Image classification data set "train" (AbulHasnatHridoy/Fungal-Diseases-of-tea-leaves on GitHub). Class labels (6): healthy, heliopeltis, red rust, red spider, sunlight scorching, thrips.

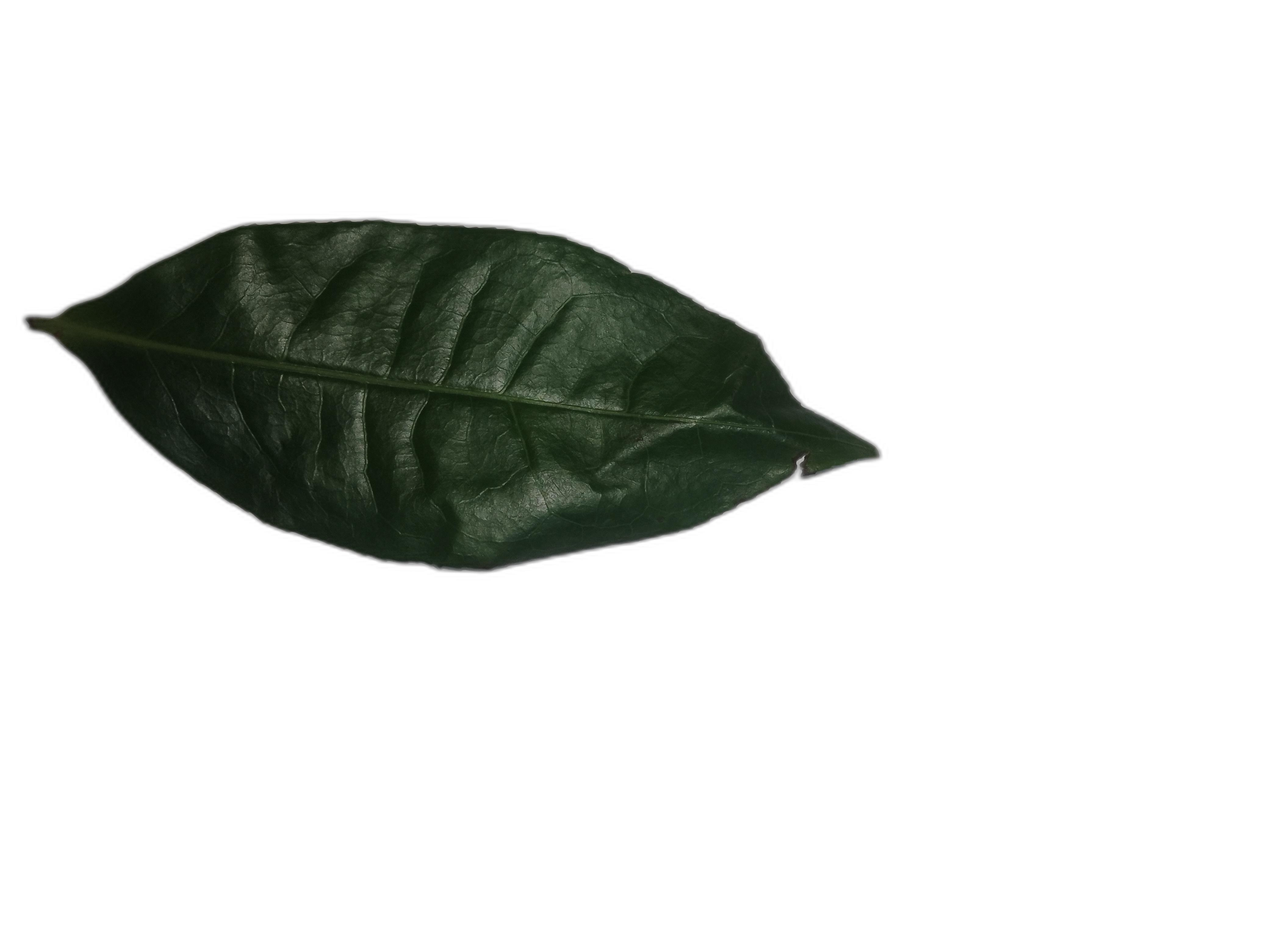
Label: healthy

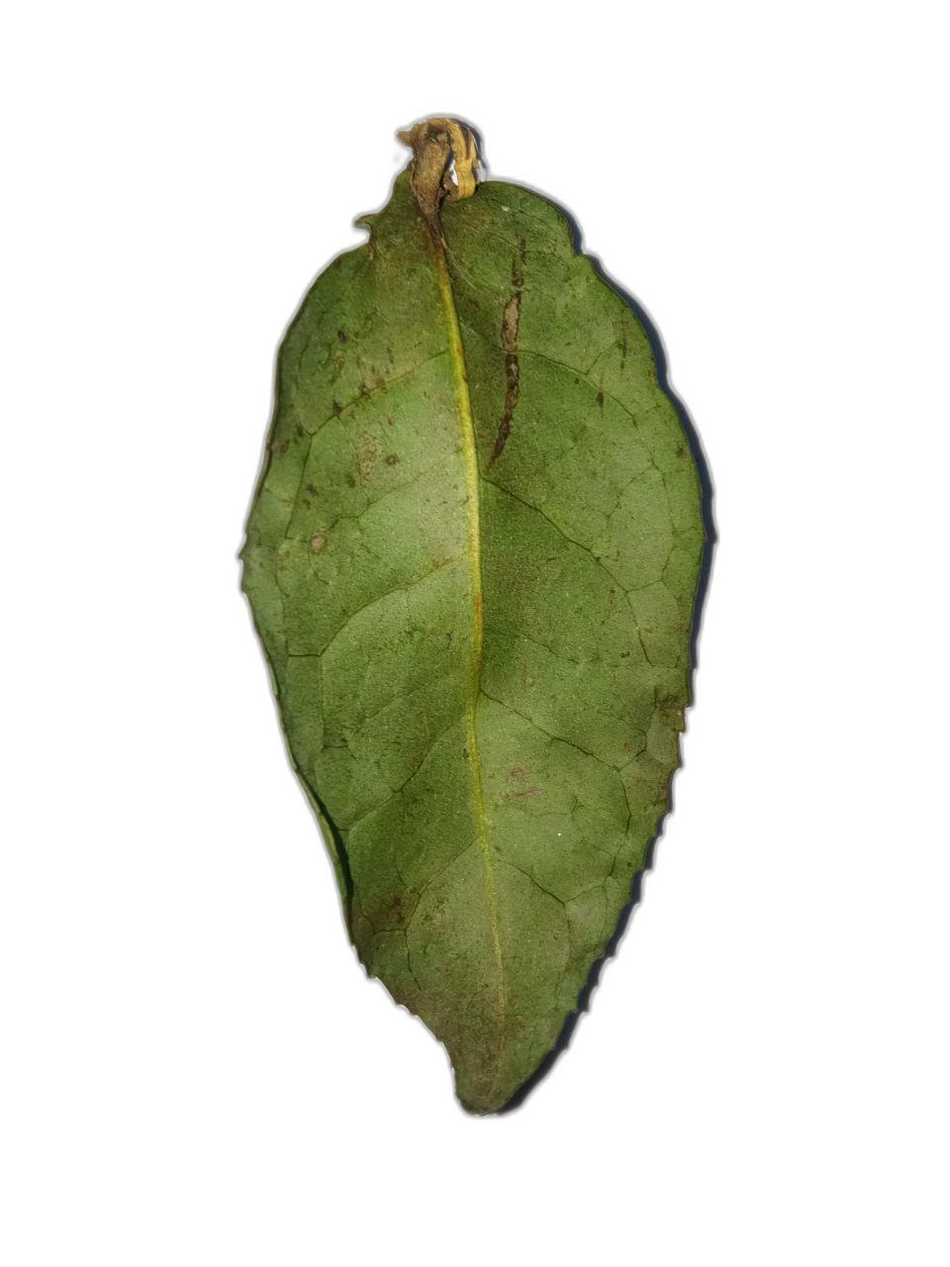
Label: sunlight scorching

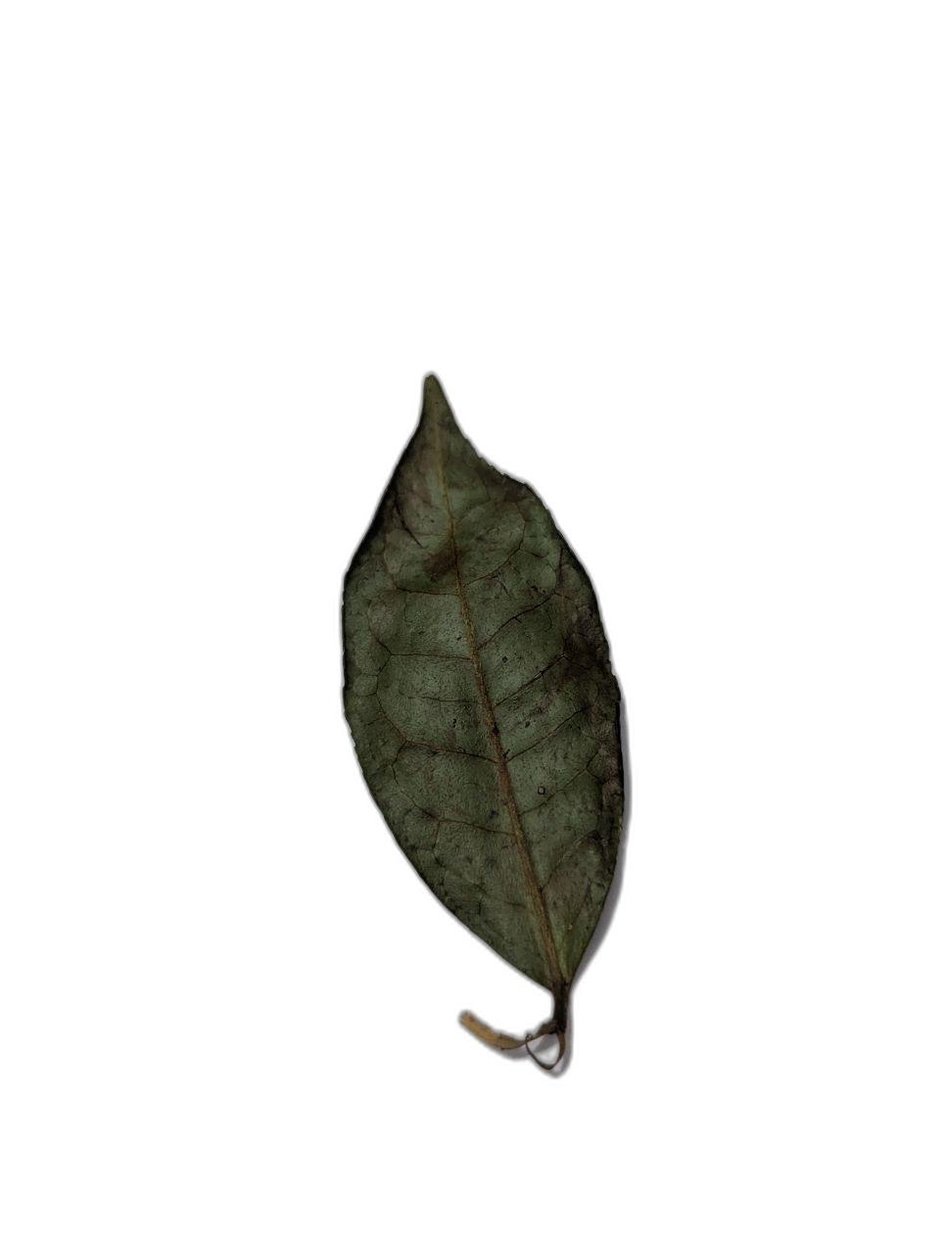
Label: sunlight scorching

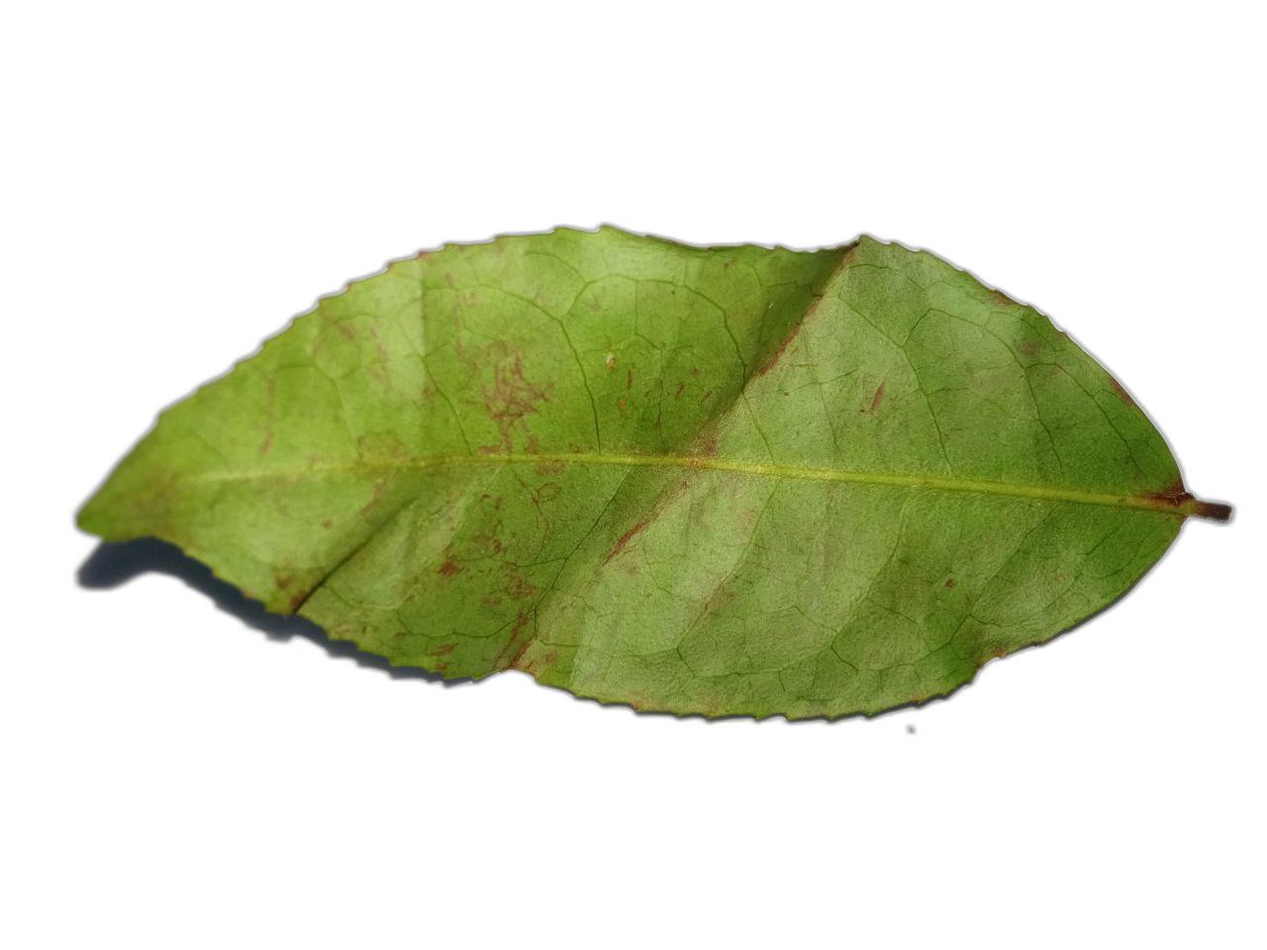
Label: red spider

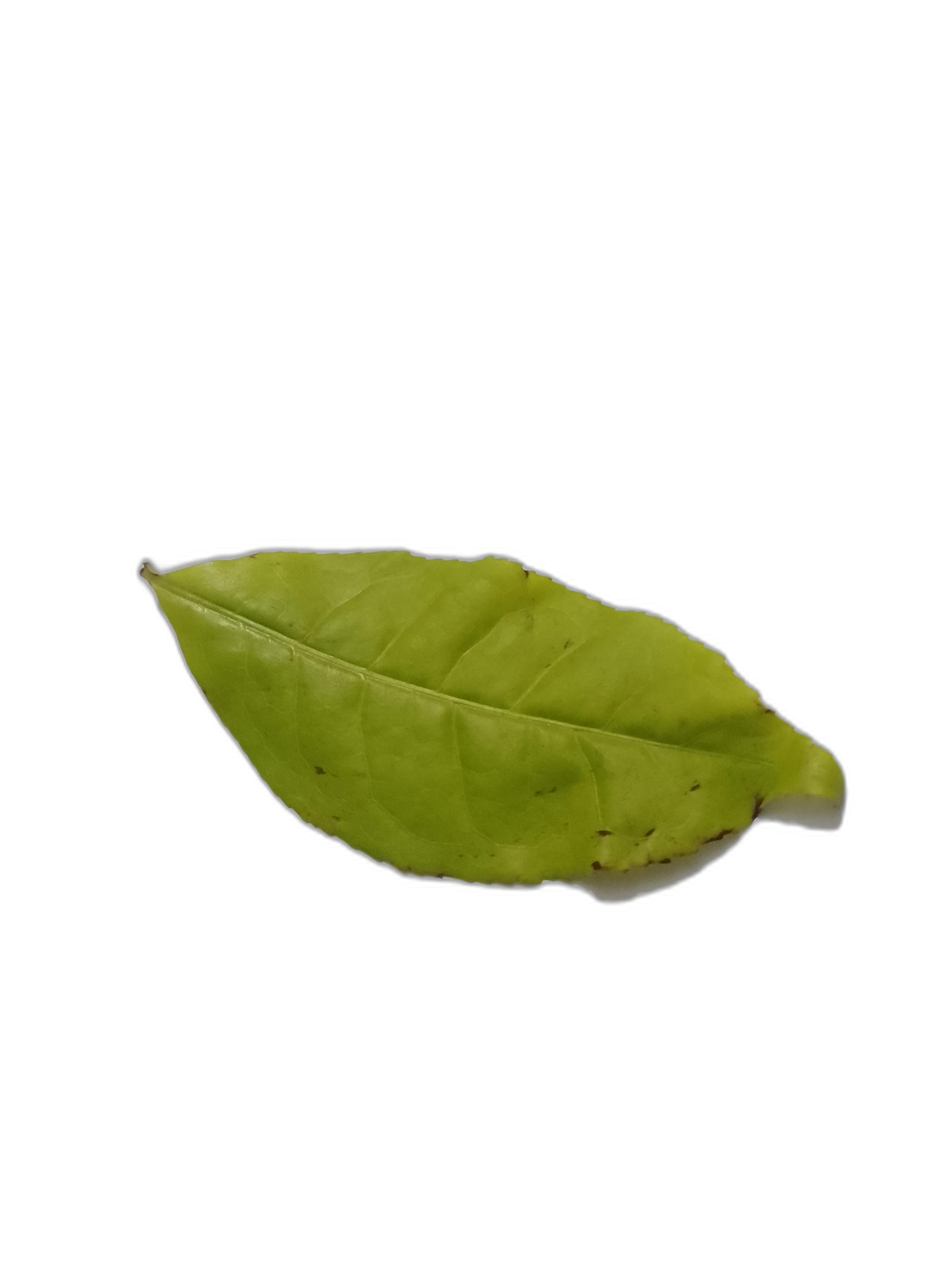
Label: heliopeltis

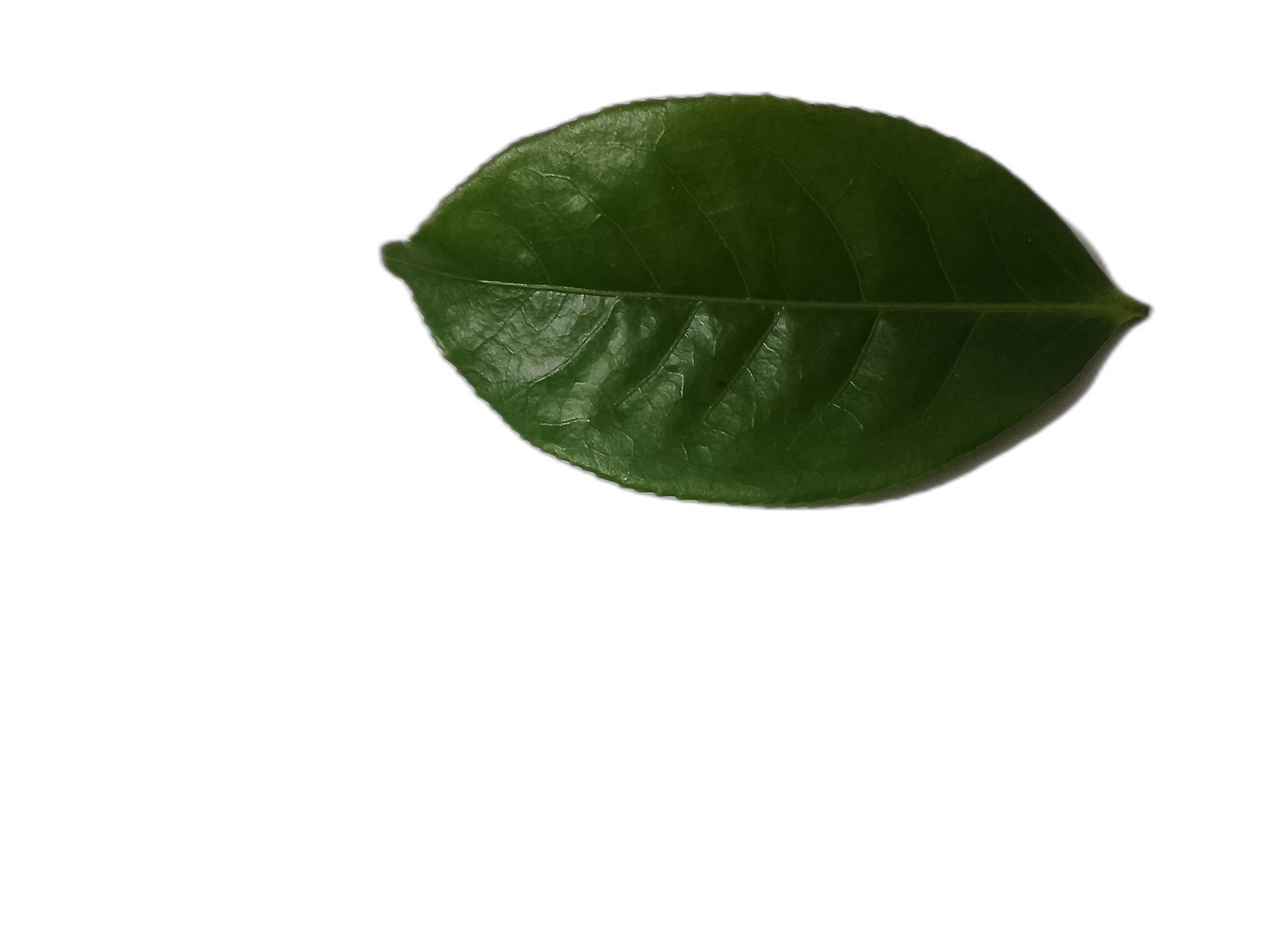
Label: healthy
